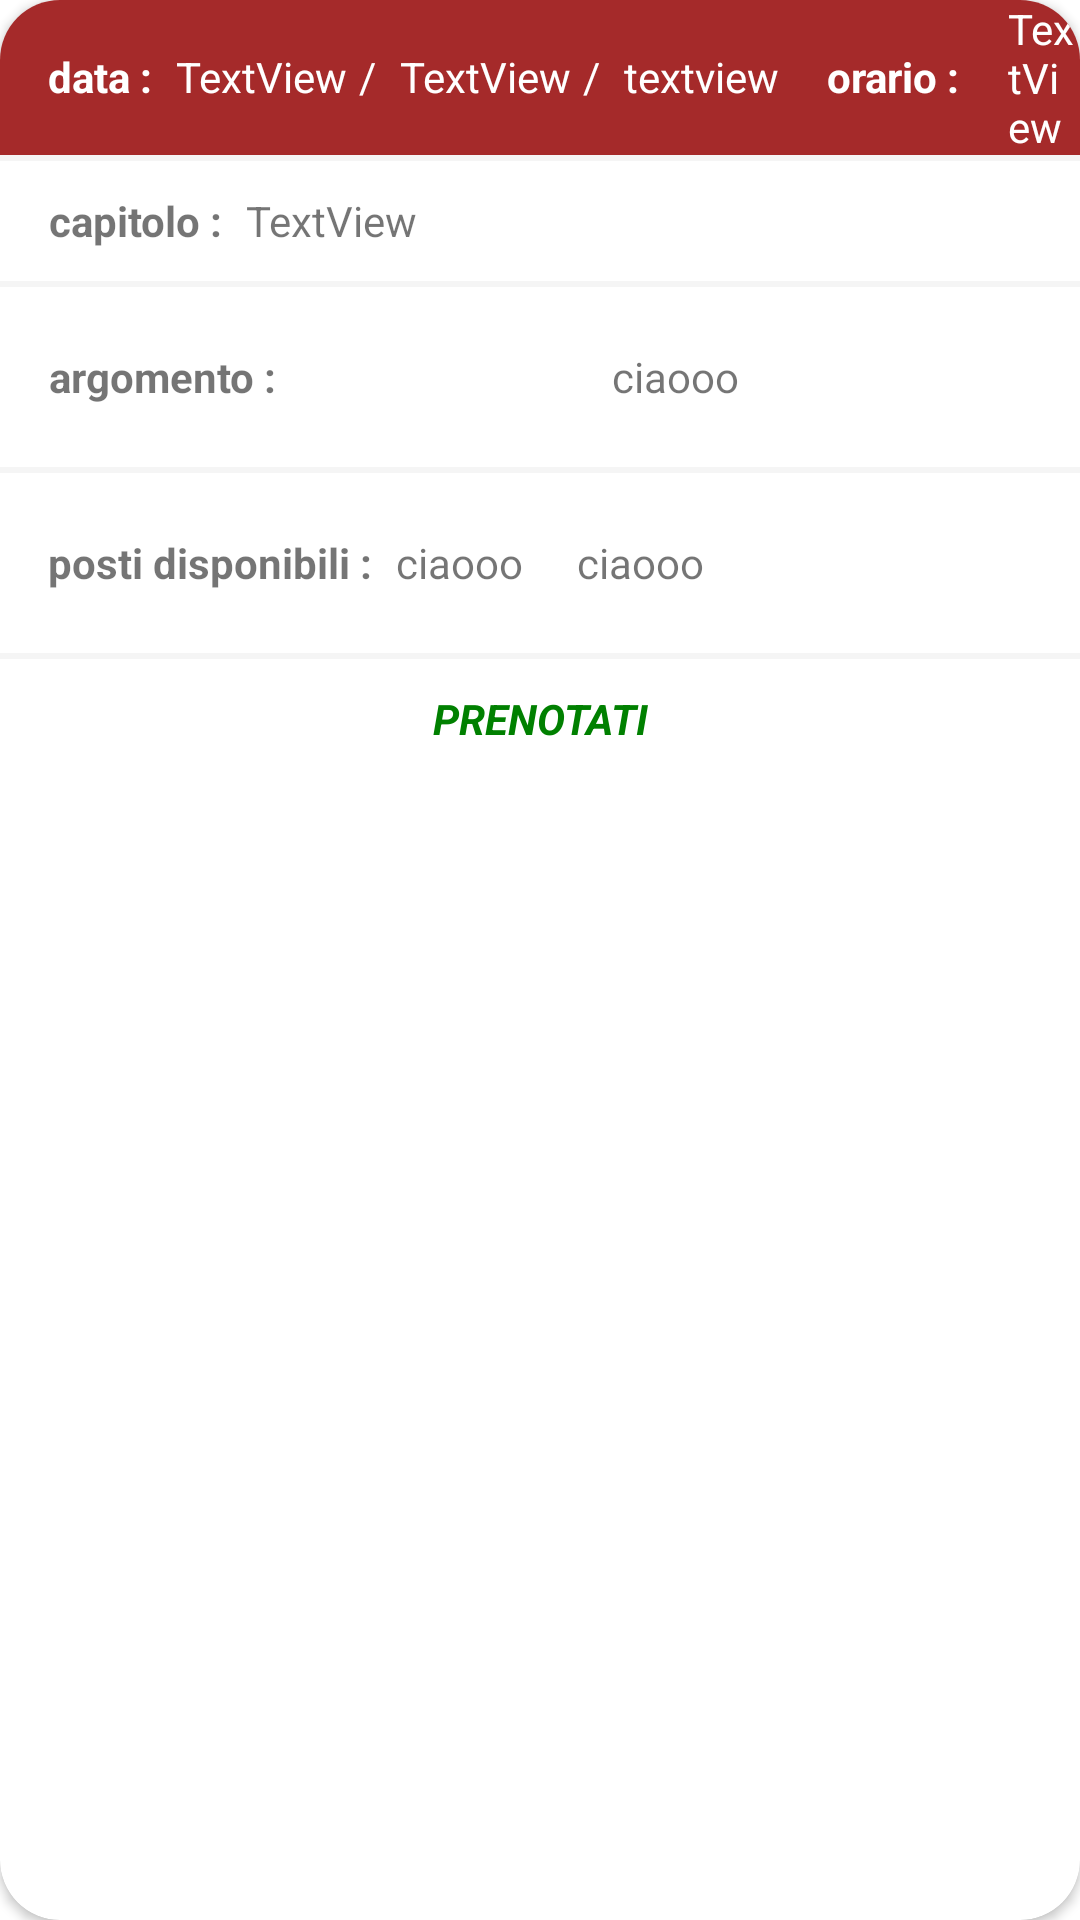

Layout XML and referenced resources for this Android screen:
<!-- AndroidManifest.xml: fallback theme Theme.MaterialComponents.DayNight.NoActionBar -->
<!-- res/layout/lezioni_layout.xml -->
<?xml version="1.0" encoding="utf-8"?>
<androidx.cardview.widget.CardView
    android:id="@+id/cardview"
    xmlns:android="http://schemas.android.com/apk/res/android"
    xmlns:app="http://schemas.android.com/apk/res-auto"
    xmlns:tools="http://schemas.android.com/tools"
    android:layout_width="430dp"
    android:layout_height="wrap_content"
    android:layout_marginHorizontal="50dp"
    android:layout_marginTop="5dp"
    android:layout_marginBottom="20dp"
    android:scrollbars="vertical"
    app:cardCornerRadius="20dp">

    <androidx.constraintlayout.widget.ConstraintLayout
        android:layout_width="match_parent"
        android:layout_height="match_parent">

        <LinearLayout
            android:id="@+id/layout1"
            android:layout_width="match_parent"
            android:layout_height="wrap_content"
            android:orientation="vertical"
            tools:ignore="MissingConstraints">

            <LinearLayout
                android:background="@color/brown"
                android:layout_width="match_parent"
                android:layout_height="wrap_content"
                android:orientation="horizontal">

                <TextView
                    android:id="@+id/textView1"
                    android:layout_width="wrap_content"
                    android:layout_height="wrap_content"
                    android:layout_marginStart="16dp"
                    android:layout_marginTop="16dp"
                    android:text="@string/data"
                    android:textColor="@color/white"
                    android:textStyle="bold"
                    app:layout_constraintStart_toStartOf="parent"
                    app:layout_constraintTop_toTopOf="parent" />

                <TextView
                    android:id="@+id/giornoID"
                    android:layout_width="wrap_content"
                    android:layout_height="wrap_content"
                    android:layout_marginStart="8dp"
                    android:layout_marginTop="16dp"
                    android:text="TextView"
                    android:textColor="@color/white"
                    app:layout_constraintBaseline_toBaselineOf="@id/textView1"
                    app:layout_constraintStart_toEndOf="@+id/textView1" />

                <TextView
                    android:id="@+id/slash1"
                    android:layout_width="wrap_content"
                    android:layout_height="wrap_content"
                    android:text="/"
                    android:textColor="@color/white"
                    android:layout_marginStart="4dp"
                    android:layout_marginTop="16dp" />

                <TextView
                    android:id="@+id/meseID"
                    android:layout_width="wrap_content"
                    android:layout_height="wrap_content"
                    android:layout_marginStart="8dp"
                    android:textColor="@color/white"
                    android:layout_marginTop="16dp"
                    android:text="TextView"
                    app:layout_constraintBaseline_toBaselineOf="@id/textView1"
                    app:layout_constraintStart_toEndOf="@+id/giornoID" />

                <TextView
                    android:id="@+id/slash2"
                    android:layout_width="wrap_content"
                    android:layout_height="wrap_content"
                    android:text="/"
                    android:textColor="@color/white"
                    android:layout_marginStart="4dp"
                    android:layout_marginTop="16dp" />

                <TextView
                    android:id="@+id/annoID"
                    android:layout_width="wrap_content"
                    android:layout_height="wrap_content"
                    android:layout_marginStart="8dp"
                    android:textColor="@color/white"
                    android:layout_marginTop="16dp"
                    android:text="textview"
                    app:layout_constraintBaseline_toBaselineOf="@id/textView1"
                    app:layout_constraintStart_toEndOf="@+id/meseID" />

                <TextView
                    android:id="@+id/textView3"
                    android:layout_width="wrap_content"
                    android:layout_height="wrap_content"
                    android:layout_marginStart="16dp"
                    android:layout_marginTop="16dp"
                    android:textColor="@color/white"
                    android:layout_marginBottom="16dp"
                    android:text="@string/orario"
                    android:textStyle="bold"/>

                <TextView
                    android:id="@+id/orarioID"
                    android:layout_width="wrap_content"
                    android:layout_height="wrap_content"
                    android:layout_gravity="center"
                    android:textColor="@color/white"
                    android:layout_marginStart="16dp"
                    android:text="TextView"/>

            </LinearLayout>


            <View
                android:id="@+id/view1"
                android:layout_width="match_parent"
                android:layout_height="2dp"
                android:background="@color/white_smoke"
                app:layout_constraintTop_toBottomOf="@+id/layout1"
                app:layout_constraintBottom_toTopOf="@+id/layout2" />

            <LinearLayout
                android:id="@+id/layout2"
                android:layout_width="match_parent"
                android:layout_height="wrap_content"
                android:orientation="horizontal">

                <TextView
                    android:id="@+id/textView2"
                    android:layout_width="wrap_content"
                    android:layout_height="40dp"
                    android:layout_marginStart="16dp"
                    android:gravity="center"
                    android:text="@string/capitolo"
                    android:textStyle="bold" />

                <TextView
                    android:id="@+id/capitoloID"
                    app:layout_constraintStart_toEndOf="@+id/textView2"
                    android:layout_marginStart="8dp"
                    android:layout_width="wrap_content"
                    android:layout_height="40dp"
                    android:gravity="center"
                    android:text="TextView" />
                <TextView
                    android:id="@+id/tipoID"
                    android:layout_width="wrap_content"
                    android:layout_height="40dp"
                    android:layout_marginStart="16dp"
                    android:gravity="center"
                    android:textColor="@color/white"
                    android:text="@string/capitolo"
                    android:textStyle="bold" />

                <TextView
                    android:id="@+id/patenteID"
                    app:layout_constraintStart_toEndOf="@+id/textView2"
                    android:layout_marginStart="8dp"
                    android:layout_width="wrap_content"
                    android:layout_height="40dp"
                    android:textColor="@color/white"
                    android:gravity="center"
                    android:text="TextView" />

            </LinearLayout>

            <View
                android:id="@+id/view2"
                android:layout_width="match_parent"
                android:layout_height="2dp"
                android:background="@color/white_smoke"
                app:layout_constraintTop_toBottomOf="@+id/layout2"
                app:layout_constraintBottom_toTopOf="@+id/layout3" />

            <LinearLayout
                android:layout_width="match_parent"
                android:layout_height="wrap_content"
                android:id="@+id/descrizione">
                <TextView
                    android:layout_width="wrap_content"
                    android:layout_height="60dp"
                    android:id="@+id/argomento"
                    android:gravity="center"
                    android:layout_marginStart="16dp"
                    android:text="@string/argomento"
                    android:textStyle="bold"/>
                <TextView
                    android:id="@+id/stringadescrizione"
                    android:layout_width="match_parent"
                    android:layout_marginEnd="10dp"
                    android:layout_gravity="center"
                    android:gravity="center"
                    android:layout_height="match_parent"
                    android:layout_marginStart="8dp"
                    android:text="ciaooo"
                    />
            </LinearLayout>

            <View
                android:layout_width="match_parent"
                android:layout_height="2dp"
                android:background="@color/white_smoke"
                app:layout_constraintTop_toBottomOf="@+id/descrizione"
                app:layout_constraintBottom_toTopOf="@+id/layoutprenotati" />
            <LinearLayout
                android:layout_width="match_parent"
                android:layout_height="wrap_content">
                <TextView
                    android:layout_width="wrap_content"
                    android:layout_height="60dp"
                    android:gravity="center"
                    android:layout_marginStart="16dp"
                    android:text="@string/capienza"
                    android:textStyle="bold"/>
                <TextView
                    android:id="@+id/capienzaattualeID"
                    android:layout_width="wrap_content"
                    android:layout_marginEnd="10dp"
                    android:layout_gravity="center"
                    android:gravity="center"
                    android:layout_height="match_parent"
                    android:layout_marginStart="8dp"
                    android:text="ciaooo"
                    />
                <TextView
                    android:id="@+id/capienzaID"
                    android:layout_width="wrap_content"
                    android:layout_marginEnd="10dp"
                    android:layout_gravity="center"
                    android:gravity="center"
                    android:layout_height="match_parent"
                    android:layout_marginStart="8dp"
                    android:text="ciaooo"
                    />
            </LinearLayout>

            <View
                android:id="@+id/view3"
                android:layout_width="match_parent"
                android:layout_height="2dp"
                android:background="@color/white_smoke"
                app:layout_constraintTop_toBottomOf="@+id/descrizione"
                app:layout_constraintBottom_toTopOf="@+id/layoutprenotati" />

            <LinearLayout
                android:layout_width="match_parent"
                android:layout_height="40dp"
                android:layout_gravity="center"
                android:id="@+id/layoutprenotati"
                android:gravity="center_vertical">
                <TextView
                    android:id="@+id/bottonenuovaprenotazione"
                    android:layout_width="match_parent"
                    android:layout_height="40dp"
                    android:gravity="center"
                    android:layout_gravity="center"
                    android:text="@string/prenotati"
                    android:clickable="true"
                    android:textColor="@color/green"
                    android:textStyle="italic|bold" />
            </LinearLayout>

        </LinearLayout>

    </androidx.constraintlayout.widget.ConstraintLayout>
</androidx.cardview.widget.CardView>
<!-- resources referenced by this layout -->
<resources>
  <color name="brown">#A52A2A</color>
  <color name="green">#008000</color>
  <color name="white">#FFFFFFFF</color>
  <color name="white_smoke">#F5F5F5</color>
  <string name="argomento">argomento :</string>
  <string name="capienza">posti disponibili :</string>
  <string name="capitolo">capitolo :</string>
  <string name="data">data :</string>
  <string name="orario">orario :</string>
  <string name="prenotati">PRENOTATI</string>
</resources>
